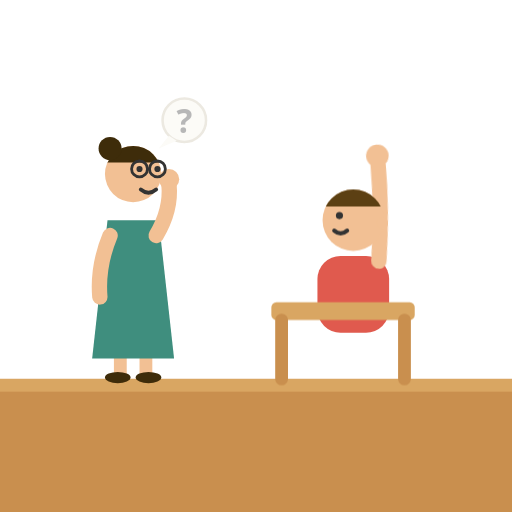
t = 0.00 s
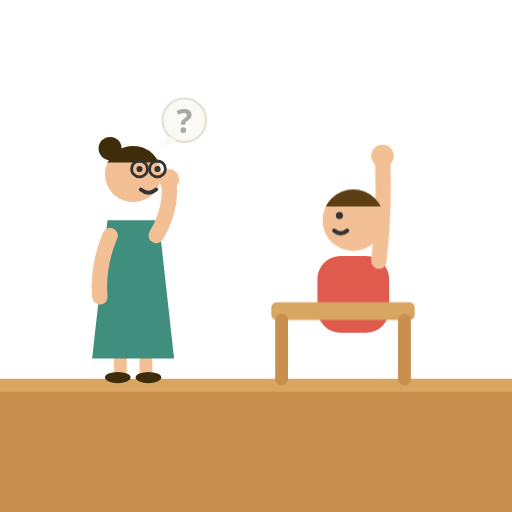
t = 0.20 s
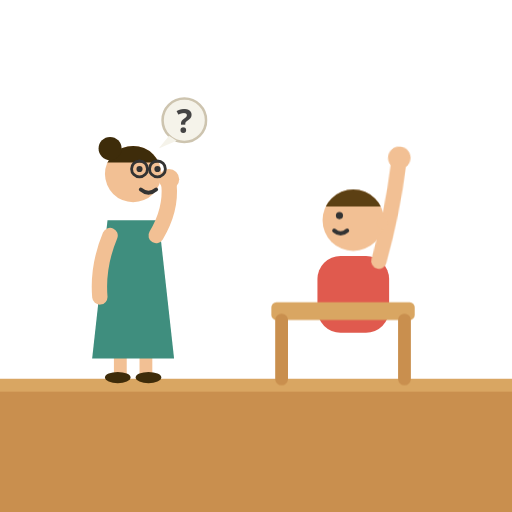
t = 0.60 s
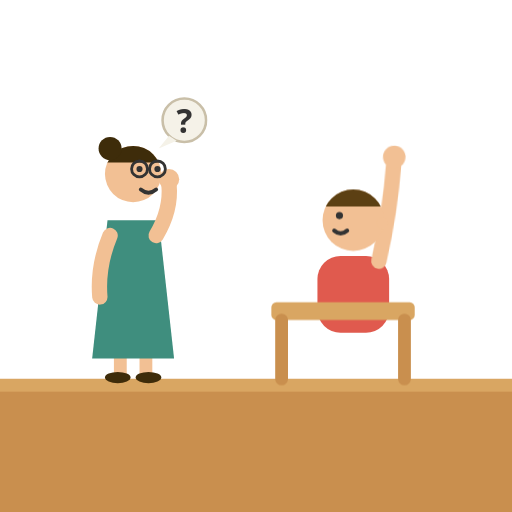
t = 0.80 s
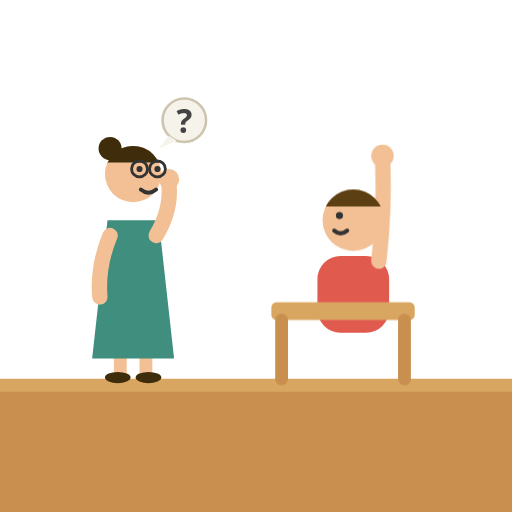
t = 1.00 s
t = 1.40 s: frame unchanged from t = 0.20 s, image omitted

The animated SVG that drew these frames (rendered in a browser with its animation timeline set to each time). Animation: 2 CSS @keyframes rules; one cycle of 1.60 s, repeats indefinitely.

<svg xmlns="http://www.w3.org/2000/svg" viewBox="0 0 200 200">
<style>
@media (prefers-reduced-motion: reduce) { .rhdoingm { animation: none !important } }
.rhdoingq { animation: rhdoingqa 1.6s ease-in-out infinite }
@keyframes rhdoingqa { 0%, 100% { opacity: .35 } 50% { opacity: 1 } }
.rhdoingwave { animation: rhdoingw .6s ease-in-out infinite alternate; transform-origin: 148px 102px }
@keyframes rhdoingw { from { transform: rotate(-5deg) } to { transform: rotate(7deg) } }
</style>
<rect x="0" y="148" width="200" height="52" fill="#C98F4E"/><rect x="0" y="148" width="200" height="5" fill="#D9A662"/>
	<path d="M 47 138 L 47 146 M 57 138 L 57 146" stroke="#F2C094" stroke-width="5" stroke-linecap="round" fill="none"/>
	<ellipse cx="46" cy="147.5" rx="5" ry="2.2" fill="#3E2C0A"/>
	<ellipse cx="58" cy="147.5" rx="5" ry="2.2" fill="#3E2C0A"/>
	<path d="M 42 86 L 62 86 L 68 140 L 36 140 Z" fill="#3F8E7E"/>
	<path d="M 43 92 Q 38 104 39 116" stroke="#F2C094" stroke-width="6" fill="none" stroke-linecap="round"/>
	<g class="rhdoingarmR rhdoingm"><path d="M 61 92 Q 67 82 66 72" stroke="#F2C094" stroke-width="6" fill="none" stroke-linecap="round"/><circle cx="66" cy="70" r="4" fill="#F2C094"/></g>
	<circle cx="52" cy="68" r="11" fill="#F2C094"/>
	<clipPath id="rhdoingthair"><rect x="40" y="55" width="24" height="8.5"/></clipPath>
	<circle cx="52" cy="68" r="11" fill="#3E2C0A" clip-path="url(#rhdoingthair)"/>
	<circle cx="43" cy="58" r="4.5" fill="#3E2C0A"/>
	<circle cx="54.5" cy="66" r="3.1" fill="none" stroke="#333" stroke-width="1.1"/>
	<circle cx="61.5" cy="66" r="3.1" fill="none" stroke="#333" stroke-width="1.1"/>
	<path d="M 57.6 66 L 58.4 66" stroke="#333" stroke-width="1.1"/>
	<circle cx="54.5" cy="66" r="1.2" fill="#333"/><circle cx="61.5" cy="66" r="1.2" fill="#333"/>
	<path d="M 55 74 Q 58 76.5 61 74" stroke="#333" stroke-width="1.5" fill="none" stroke-linecap="round"/><g class="rhdoingq rhdoingm">
	<circle cx="72" cy="47" r="8.5" fill="#f5f2e8" stroke="#c9bfa8" stroke-width="1"/>
	<path d="M 66 53 L 62 58 L 69 55 Z" fill="#f5f2e8"/>
	<text x="72" y="52" text-anchor="middle" font-family="system-ui, sans-serif" font-size="13" font-weight="bold" fill="#333">?</text></g>
	<rect x="124" y="100" width="28" height="30" rx="9" fill="#E05A4E"/>
	<g class="rhdoingwave rhdoingm"><path d="M 148 102 Q 151 82 151 64" stroke="#F2C094" stroke-width="6" fill="none" stroke-linecap="round"/><circle cx="151" cy="61" r="4.4" fill="#F2C094"/></g>
	<clipPath id="rhdoinghair"><rect x="125" y="72" width="26" height="8.6"/></clipPath>
	<circle cx="138" cy="86" r="12" fill="#F2C094"/>
	<circle cx="138" cy="86" r="12" fill="#5C4013" clip-path="url(#rhdoinghair)"/><circle cx="149.4" cy="87.2" r="2.2" fill="#F2C094"/><circle cx="132.6" cy="84.2" r="1.4" fill="#333"/><path d="M 130.56 90.08 Q 133.08 92.24 135.6 90.08" stroke="#333" stroke-width="1.6" fill="none" stroke-linecap="round"/>
	<rect x="106" y="118" width="56" height="7" rx="2" fill="#D9A662"/>
	<path d="M 110 125 L 110 148 M 158 125 L 158 148" stroke="#C98F4E" stroke-width="5" stroke-linecap="round"/>
</svg>
